Dataset: data_reviewed (GitHub, alessandrosebastianelli/OnBoardVolcanicEruptionDetection). Classes: eruption, no eruption.

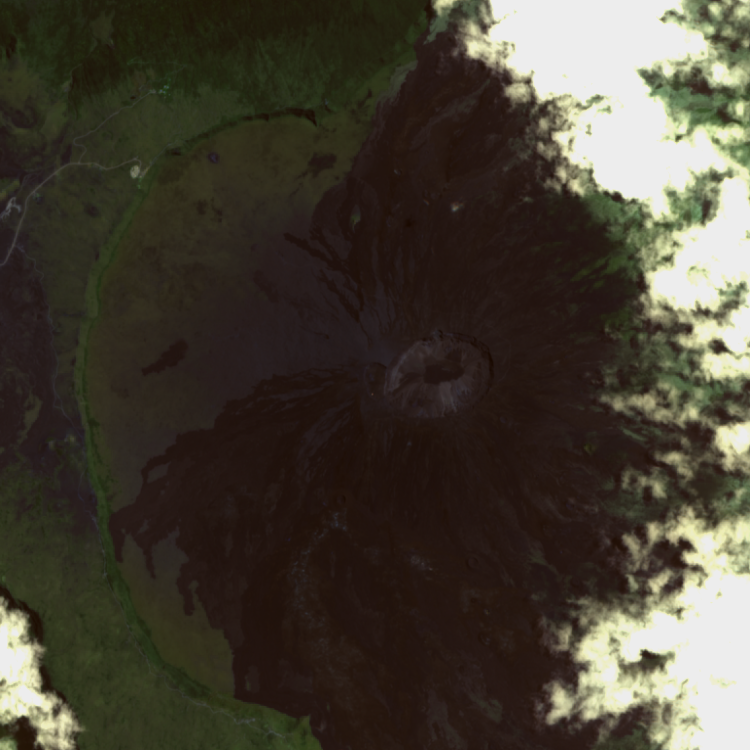
Label: no eruption

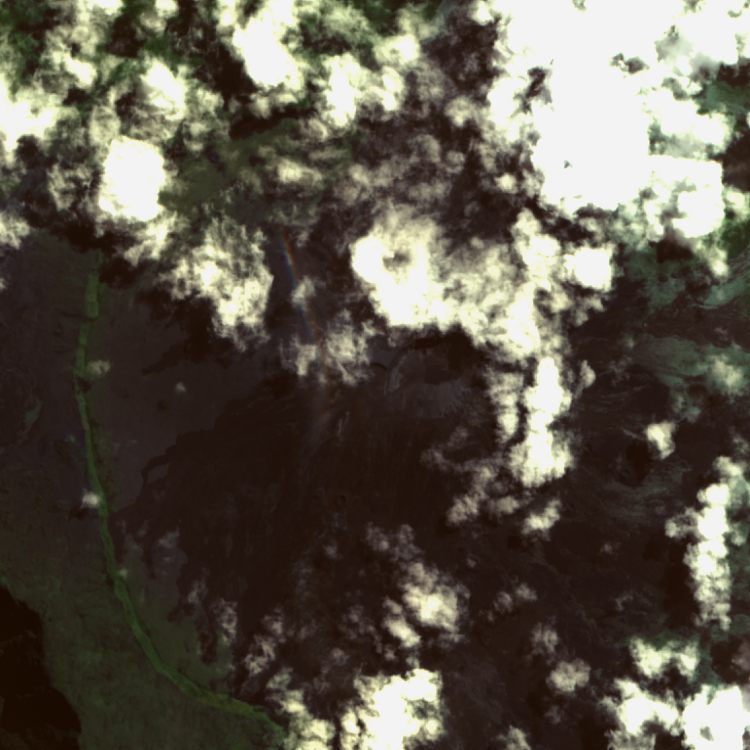
Label: no eruption

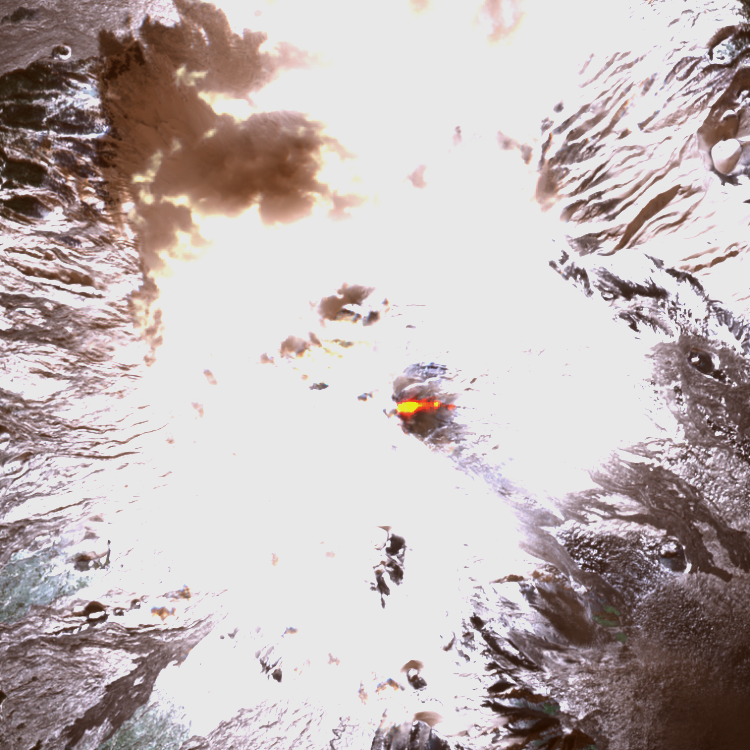
Label: eruption

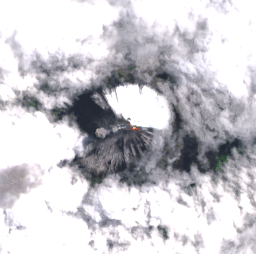
Label: eruption

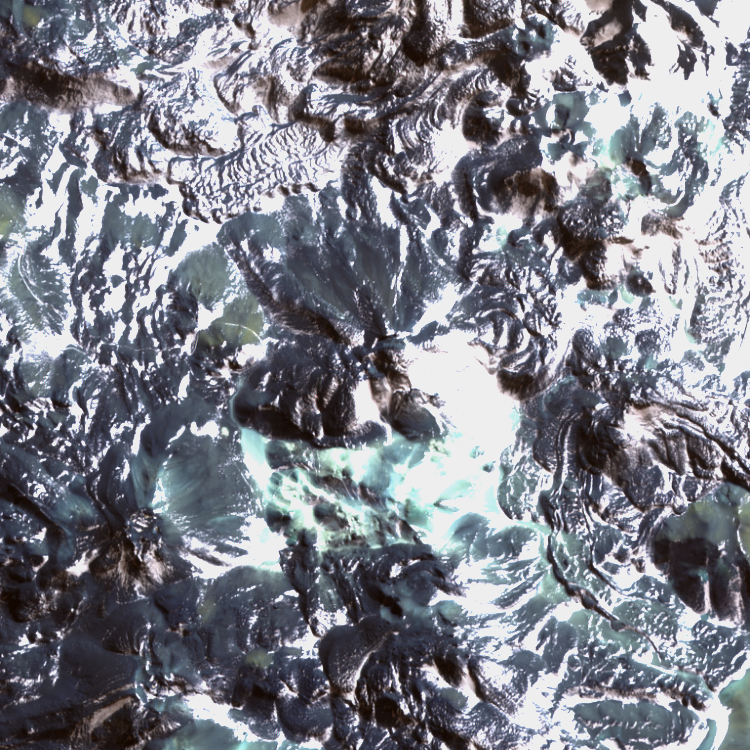
Label: no eruption

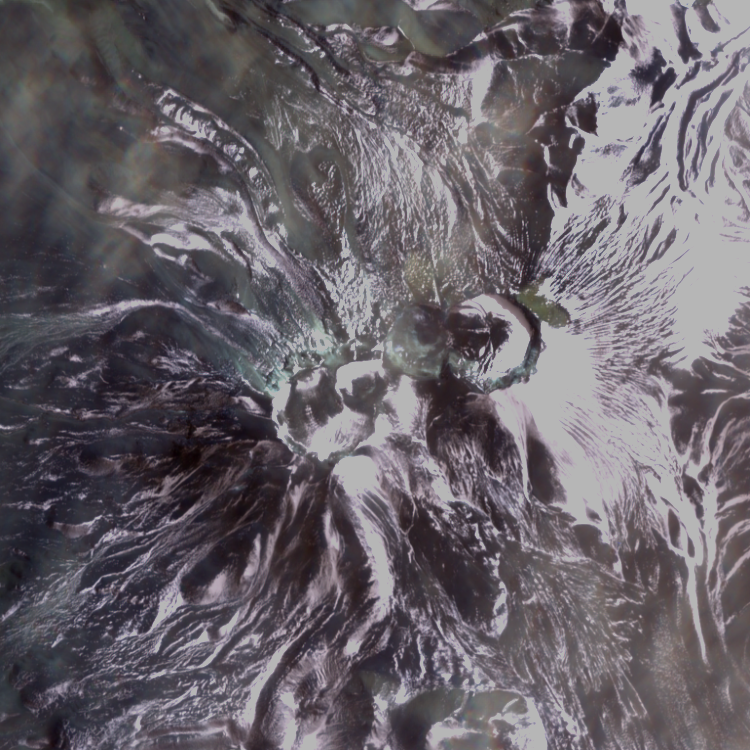
Label: no eruption
